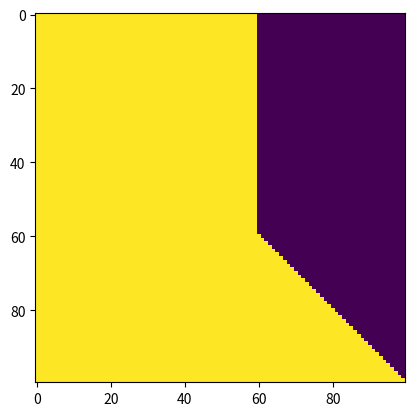

Source code (Python):
import numpy as np
import matplotlib.pyplot as plt

# 验证两种掩码是否正确

def lm_mask_plot(seq_len):
    """计算下三角Mask，用于语言模型。这里使用MixIn的写法，
    通过继承即可扩展mask。"""

    indices = np.arange(seq_len)
    mask = indices[None, :] <= indices[:, None]
    mask = np.float32(mask)
    mask = - (1 - mask[None, None]) * 1e12
    print(mask.shape)
    plt.imshow(mask[0][0])
    plt.show()

def uni_lm_mask_plot(segments):
    """计算Segment的下三角Mask, 用于Seq2Seq任务。
    可参考论文：https://arxiv.org/abs/1905.03197"""

    indices = np.cumsum(segments, axis=1)
    mask = indices[:, None, :] <= indices[:, :, None]
    mask = np.float32(mask)
    mask = -(1 - mask[:, None]) * 1e12
    print(mask.shape)
    plt.imshow(mask[0][0])
    plt.show()

if __name__ == "__main__":
    lm_mask_plot(100)
    segments = np.array([[0] * 60 + [1] * 40])
    uni_lm_mask_plot(segments)
